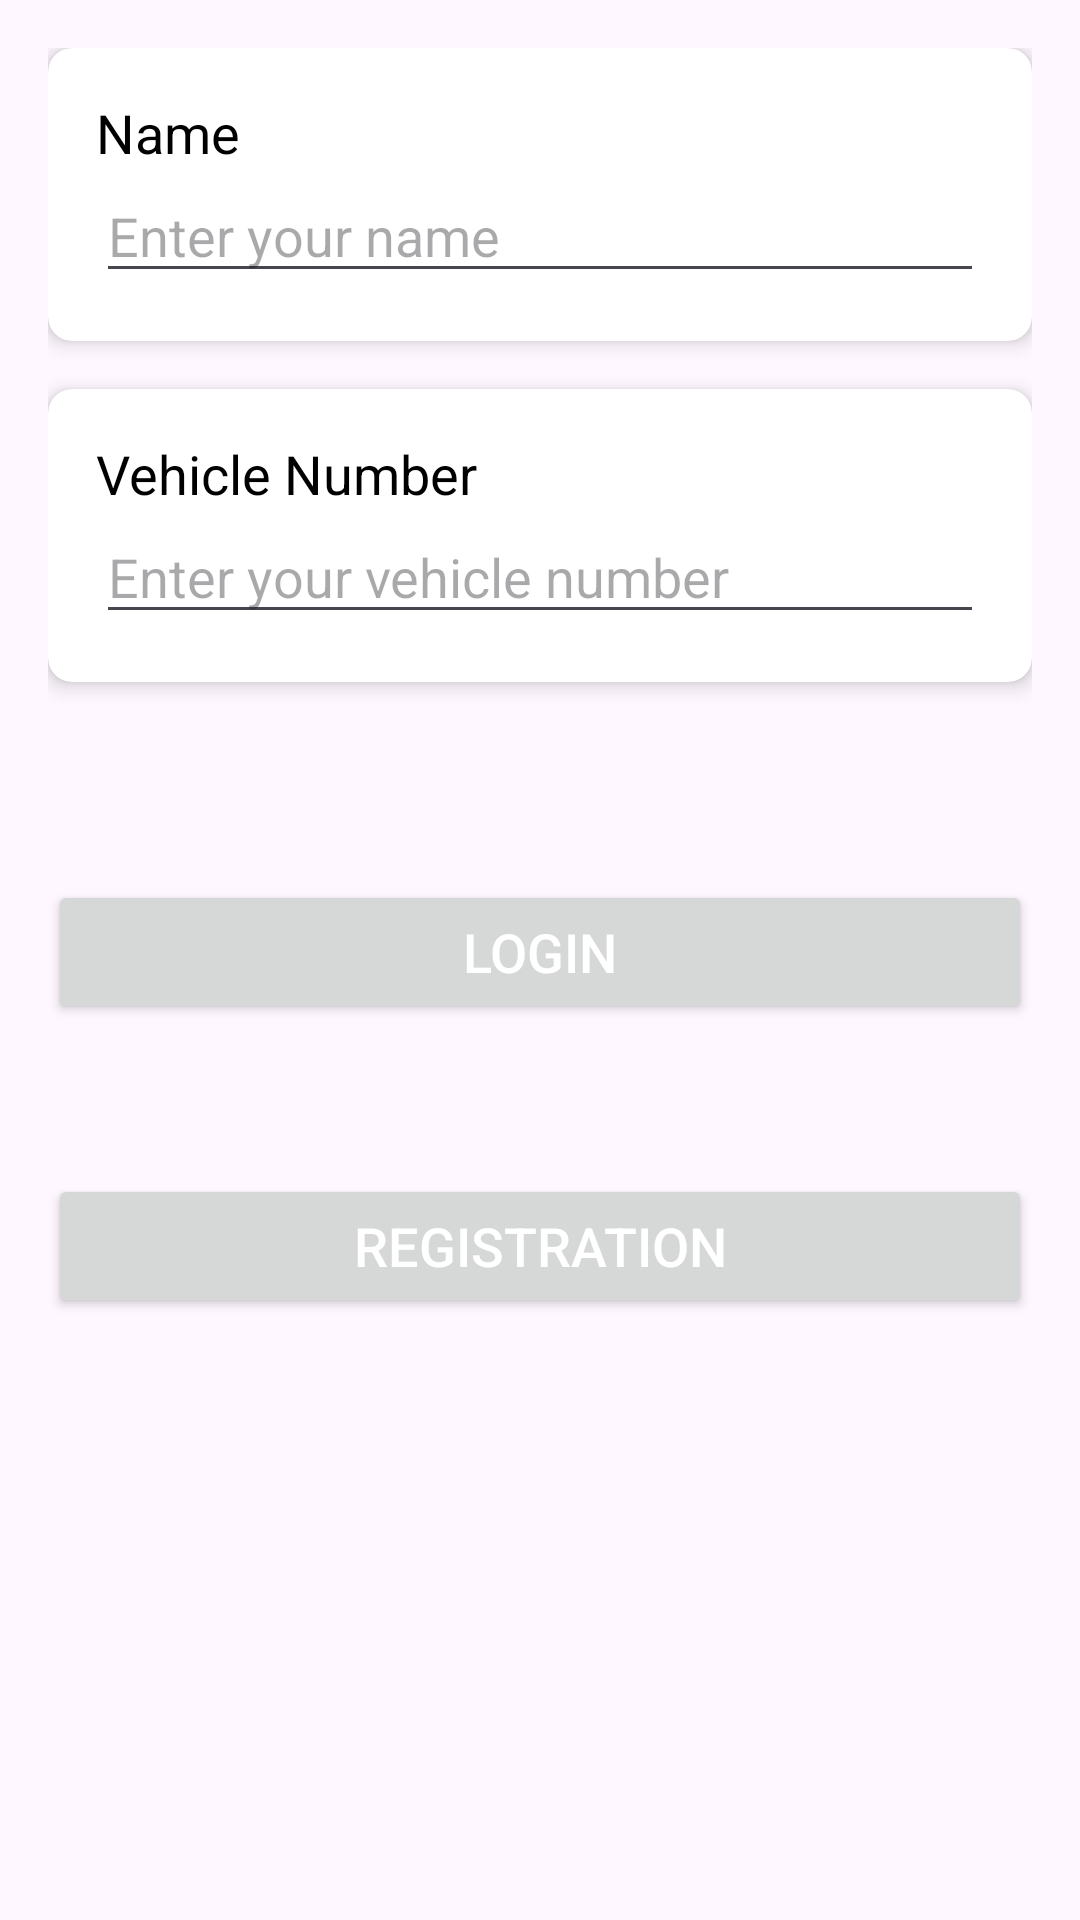

Produce the Android XML layout that renders to this screen, including the resource entries it uses.
<!-- AndroidManifest.xml: application theme Theme.Gps_kotlin -->
<!-- res/layout/activity_login_page.xml -->
<?xml version="1.0" encoding="utf-8"?>
<LinearLayout xmlns:android="http://schemas.android.com/apk/res/android"
    android:layout_width="match_parent"
    android:layout_height="match_parent"
    xmlns:app="http://schemas.android.com/apk/res-auto"
    android:orientation="vertical"
    android:background="@drawable/untitled_design22"
    android:padding="16dp">

    <androidx.cardview.widget.CardView
        android:layout_width="match_parent"
        android:layout_height="wrap_content"
        android:layout_marginBottom="16dp"
        app:cardCornerRadius="8dp"
        app:cardElevation="4dp">

        <LinearLayout
            android:layout_width="match_parent"
            android:layout_height="wrap_content"
            android:orientation="vertical"
            android:padding="16dp">

            <TextView
                android:id="@+id/textViewName"
                android:layout_width="match_parent"
                android:layout_height="wrap_content"
                android:text="Name"
                android:textSize="18sp"
                android:textColor="@android:color/black" />

            <EditText
                android:id="@+id/editTextName"
                android:layout_width="match_parent"
                android:layout_height="wrap_content"
                android:hint="Enter your name"
                android:inputType="textPersonName" />
        </LinearLayout>

    </androidx.cardview.widget.CardView>


    <androidx.cardview.widget.CardView
        android:layout_width="match_parent"
        android:layout_height="wrap_content"
        android:layout_marginBottom="16dp"
        app:cardCornerRadius="8dp"
        app:cardElevation="4dp">

        <LinearLayout
            android:layout_width="match_parent"
            android:layout_height="wrap_content"
            android:orientation="vertical"
            android:padding="16dp">

            <TextView
                android:id="@+id/textViewVehicleNumber"
                android:layout_width="match_parent"
                android:layout_height="wrap_content"
                android:text="Vehicle Number"
                android:textSize="18sp"
                android:textColor="@android:color/black" />

            <EditText
                android:id="@+id/editTextVehicleNumber"
                android:layout_width="match_parent"
                android:layout_height="wrap_content"
                android:hint="Enter your vehicle number"
                android:inputType="textCapCharacters" />

        </LinearLayout>
    </androidx.cardview.widget.CardView>

    <Button
        android:id="@+id/loginButton"
        android:layout_width="match_parent"
        android:layout_height="wrap_content"
        android:layout_marginTop="50dp"
        android:text="Login"
        android:textColor="#FFFFFF"
        android:textSize="18sp" />

    <Button
        android:id="@+id/RegristrationPage"
        android:layout_width="match_parent"
        android:layout_height="wrap_content"
        android:layout_marginTop="50dp"
        android:text="Registration"
        android:textColor="#FFFFFF"
        android:textSize="18sp" />

</LinearLayout>
<!-- resources referenced by this layout -->
<resources>
  <style name="Theme.Gps_kotlin" parent="Base.Theme.Gps_kotlin" />
  <style name="Base.Theme.Gps_kotlin" parent="Theme.Material3.DayNight.NoActionBar">
          
          
      </style>
</resources>
